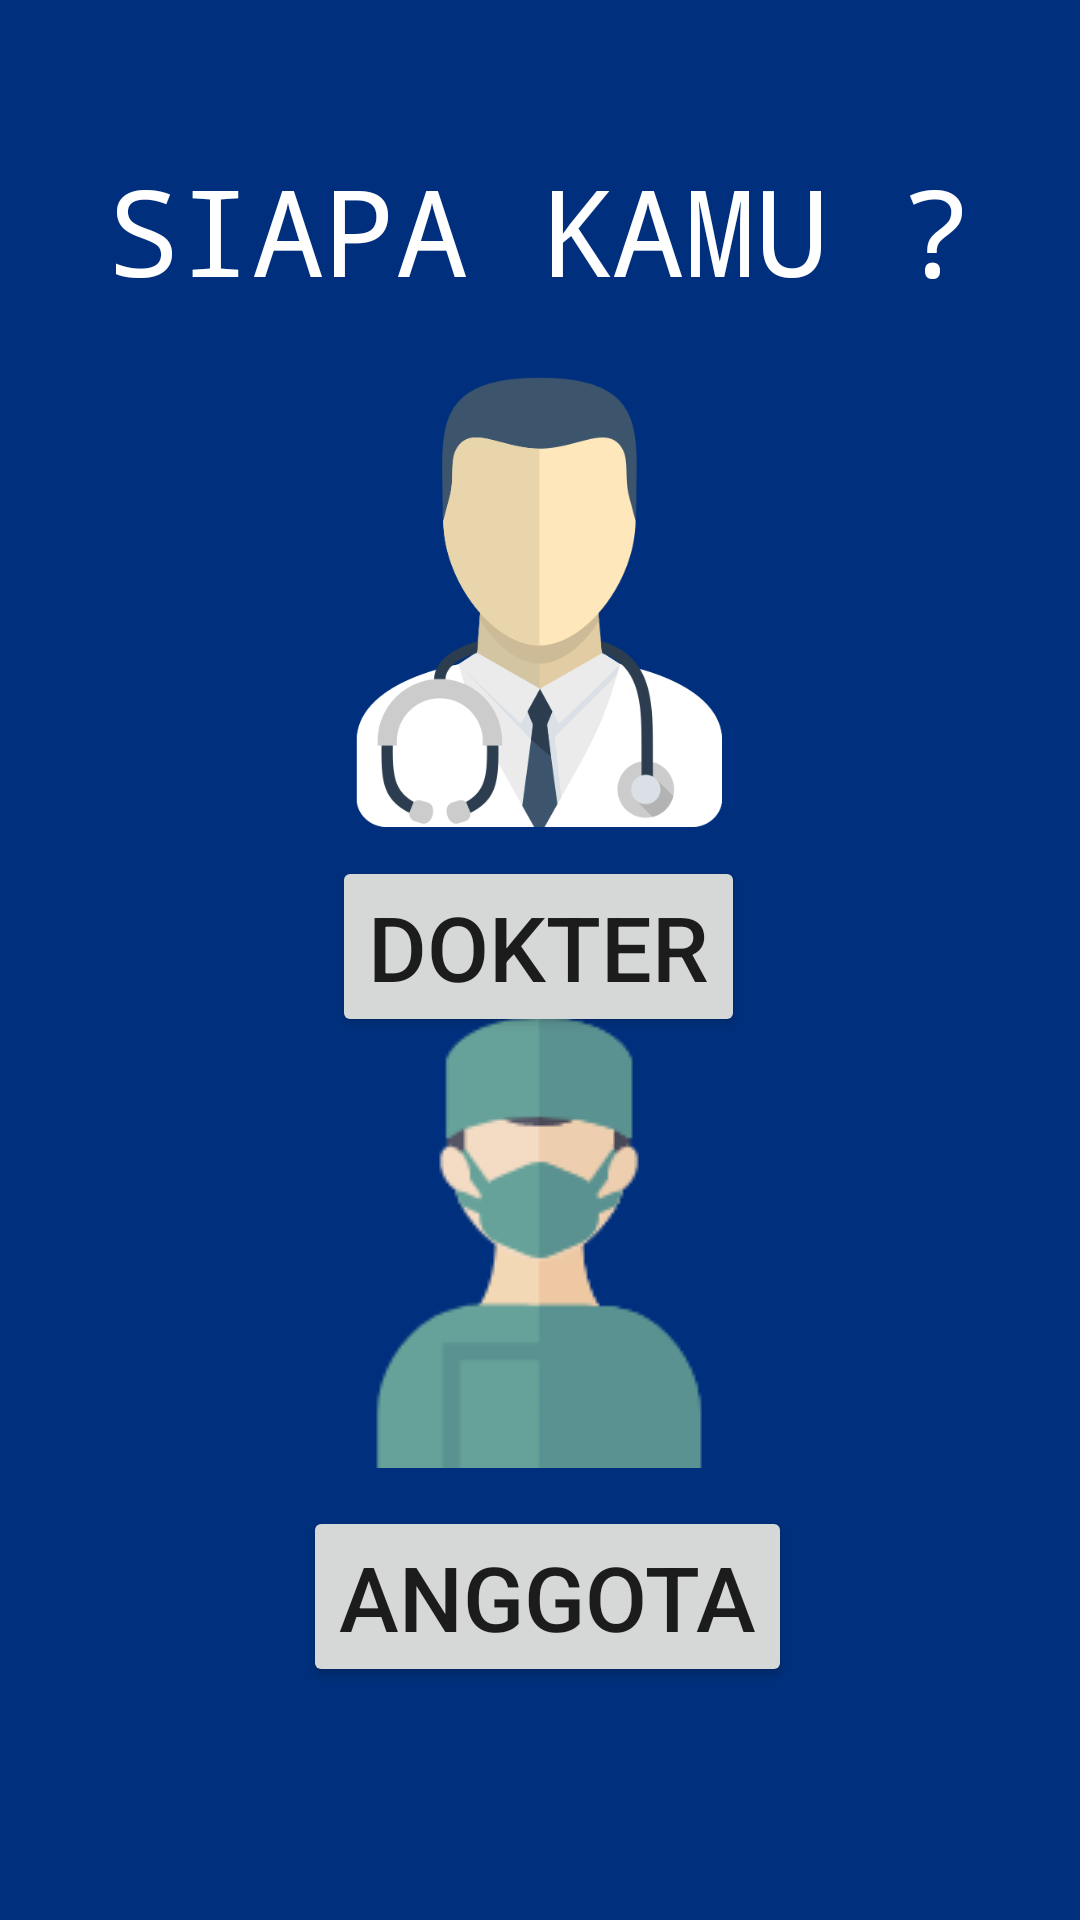

Produce the Android XML layout that renders to this screen, including the resource entries it uses.
<!-- AndroidManifest.xml: application theme Theme.MedisToasebioCompanionApp -->
<!-- res/layout/activity_choose.xml -->
<?xml version="1.0" encoding="utf-8"?>
<LinearLayout
    xmlns:android="http://schemas.android.com/apk/res/android"
    xmlns:app="http://schemas.android.com/apk/res-auto"
    xmlns:tools="http://schemas.android.com/tools"
    android:orientation="vertical"
    android:layout_width="match_parent"
    android:layout_height="match_parent"
    tools:context=".ChooseActivity"
    android:background="@color/app_background">

    <TextView
        android:id="@+id/slogan_choose"
        android:layout_width="match_parent"
        android:layout_height="wrap_content"
        android:layout_marginTop="50dp"
        android:layout_marginBottom="20dp"
        android:text="SIAPA KAMU ?"
        android:fontFamily="monospace"
        android:textSize="40sp"
        android:textAlignment="center"
        android:textColor="@color/white"/>

    <androidx.constraintlayout.widget.ConstraintLayout
        android:layout_width="match_parent"
        android:layout_height="match_parent">

        <ImageView
            android:id="@+id/icon_doctor"
            android:layout_width="150dp"
            android:layout_height="150dp"
            android:src="@drawable/doctor_icon"
            app:layout_constraintBottom_toBottomOf="parent"
            app:layout_constraintEnd_toEndOf="parent"
            app:layout_constraintHorizontal_bias="0.498"
            app:layout_constraintStart_toStartOf="parent"
            app:layout_constraintTop_toTopOf="parent"
            app:layout_constraintVertical_bias="0.006"/>

        <Button
            android:id="@+id/btn_login_doctor"
            android:layout_width="wrap_content"
            android:layout_height="wrap_content"
            app:layout_constraintBottom_toBottomOf="parent"
            app:layout_constraintEnd_toEndOf="parent"
            app:layout_constraintHorizontal_bias="0.498"
            app:layout_constraintStart_toStartOf="parent"
            app:layout_constraintTop_toBottomOf="@+id/icon_doctor"
            app:layout_constraintVertical_bias="0.032"
            android:text="Dokter"
            android:textSize="30dp"
            android:onClick="GotoLoginDoctor"/>

        <ImageView
            android:id="@+id/icon_member"
            android:layout_width="wrap_content"
            android:layout_height="150dp"
            android:src="@drawable/medic_member_icon"
            app:layout_constraintBottom_toBottomOf="parent"
            app:layout_constraintEnd_toEndOf="parent"
            app:layout_constraintHorizontal_bias="0.498"
            app:layout_constraintStart_toStartOf="parent"
            app:layout_constraintTop_toTopOf="parent"
            app:layout_constraintVertical_bias="0.589"/>

        <Button
            android:id="@+id/btn_login_member"
            android:layout_width="wrap_content"
            android:layout_height="wrap_content"
            app:layout_constraintBottom_toBottomOf="parent"
            app:layout_constraintEnd_toEndOf="parent"
            app:layout_constraintHorizontal_bias="0.512"
            app:layout_constraintStart_toStartOf="parent"
            app:layout_constraintTop_toBottomOf="@+id/icon_member"
            app:layout_constraintVertical_bias="0.14"
            android:text="Anggota"
            android:textSize="30dp"
            android:onClick="GotoLoginMember"/>

    </androidx.constraintlayout.widget.ConstraintLayout>

</LinearLayout>
<!-- resources referenced by this layout -->
<resources>
  <color name="app_background">#00307D</color>
  <color name="white">#FFFFFFFF</color>
  <!-- drawable doctor_icon: png bitmap (drawable-v24, 31843 bytes) -->
  <!-- drawable medic_member_icon: png bitmap (drawable-v24, 4849 bytes) -->
  <style name="Theme.MedisToasebioCompanionApp" parent="Theme.MaterialComponents.DayNight.NoActionBar">
          
          <item name="colorPrimary">@color/purple_500</item>
          <item name="colorPrimaryVariant">@color/purple_700</item>
          <item name="colorOnPrimary">@color/white</item>
          
          <item name="colorSecondary">@color/teal_200</item>
          <item name="colorSecondaryVariant">@color/teal_700</item>
          <item name="colorOnSecondary">@color/black</item>
          
          <item name="android:statusBarColor" tools:targetApi="l">?attr/colorPrimaryVariant</item>
          
      </style>
  <color name="purple_500">#FF6200EE</color>
  <color name="purple_700">#FF3700B3</color>
  <color name="teal_200">#FF03DAC5</color>
  <color name="teal_700">#FF018786</color>
  <color name="black">#FF000000</color>
</resources>
